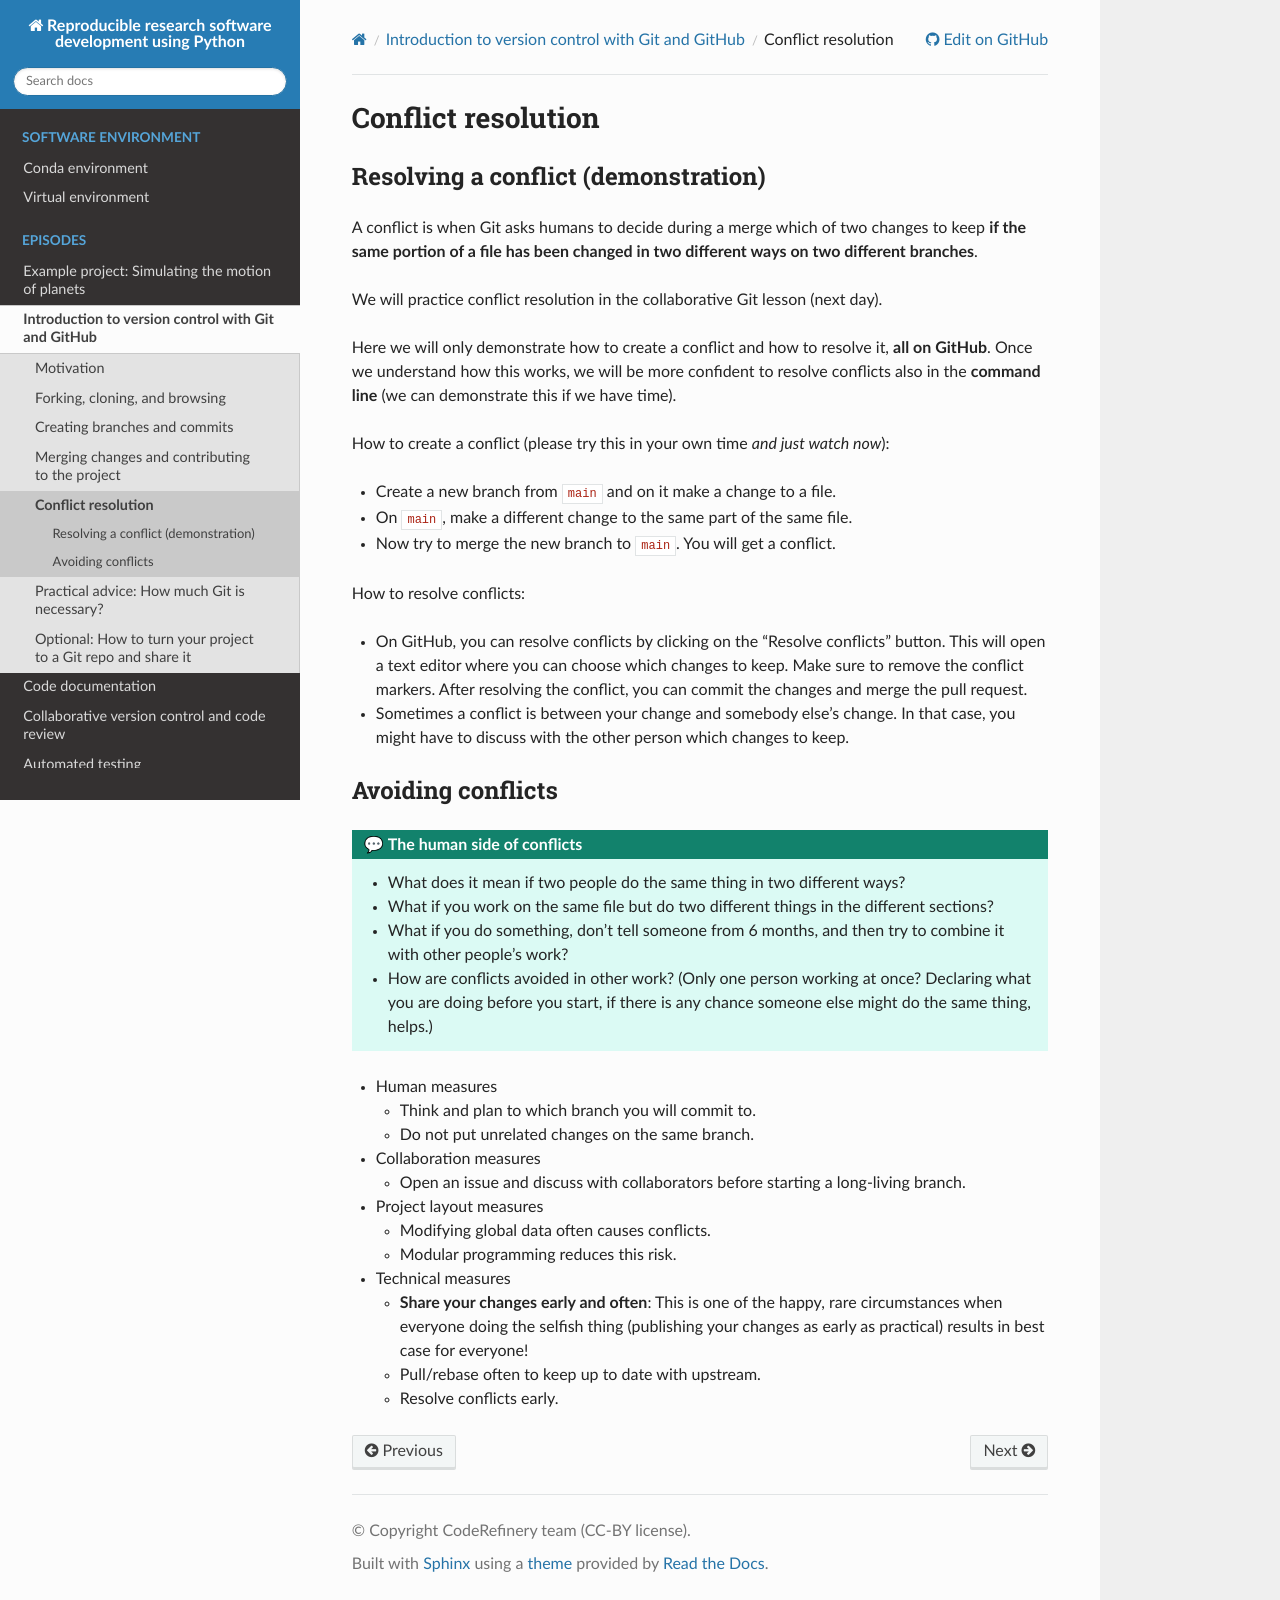

repository: coderefinery/reproducible-python · page: version-control/conflict-resolution/index.html · generator: sphinx

(conflict-resolution)=

# Conflict resolution


## Resolving a conflict (demonstration)

A conflict is when Git asks humans to decide during a merge which of two
changes to keep **if the same portion of a file has been changed in two
different ways on two different branches**.

We will practice conflict resolution in the collaborative Git lesson (next
day).

Here we will only demonstrate how to create a conflict and how to resolve it,
**all on GitHub**. Once we understand how this works, we will be more confident
to resolve conflicts also in the **command line** (we can demonstrate this if
we have time).

How to create a conflict (please try this in your own time *and just watch now*):
- Create a new branch from `main` and on it make a change to a file.
- On `main`, make a different change to the same part of the same file.
- Now try to merge the new branch to `main`. You will get a conflict.

How to resolve conflicts:
- On GitHub, you can resolve conflicts by clicking on the "Resolve conflicts"
  button. This will open a text editor where you can choose which changes to
  keep.
  Make sure to remove the conflict markers.
  After resolving the conflict, you can commit the changes and merge the
  pull request.
- Sometimes a conflict is between your change and somebody else's change. In
  that case, you might have to discuss with the other person which changes to
  keep.


## Avoiding conflicts

```{discussion} The human side of conflicts
- What does it mean if two people do the same thing in two different ways?
- What if you work on the same file but do two different things in the different sections?
- What if you do something, don't tell someone from 6 months, and then try to combine it with other people's work?
- How are conflicts avoided in other work? (Only one person working at once?
  Declaring what you are doing before you start, if there is any chance someone
  else might do the same thing, helps.)
```

- Human measures
  - Think and plan to which branch you will commit to.
  - Do not put unrelated changes on the same branch.
- Collaboration measures
  - Open an issue and discuss with collaborators before starting a long-living
    branch.
- Project layout measures
  - Modifying global data often causes conflicts.
  - Modular programming reduces this risk.
- Technical measures
  - **Share your changes early and often**: This is one of the happy,
    rare circumstances when everyone doing the selfish thing (publishing your
    changes as early as practical) results in best case for everyone!
  - Pull/rebase often to keep up to date with upstream.
  - Resolve conflicts early.
